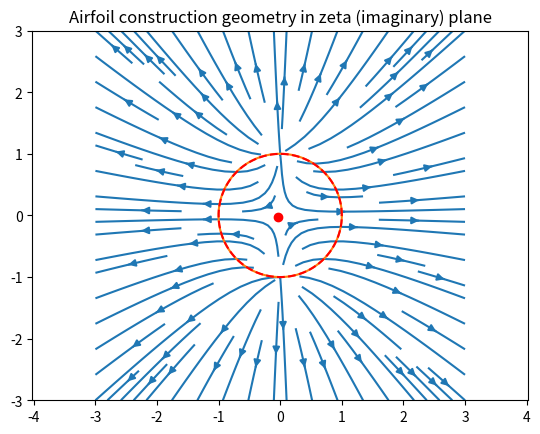
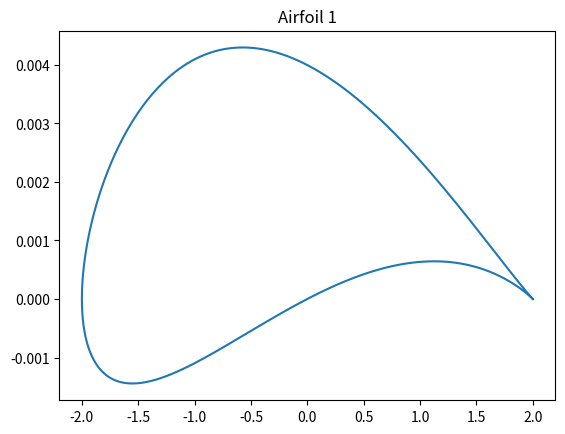
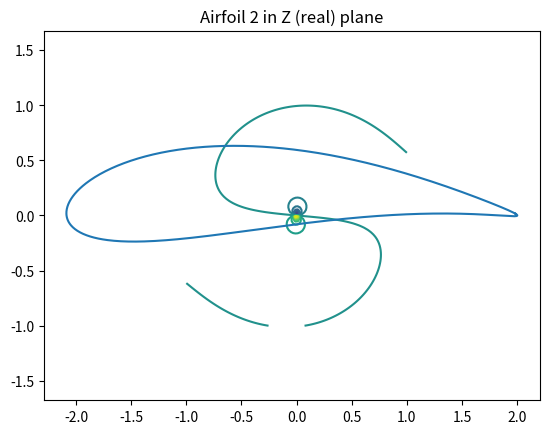
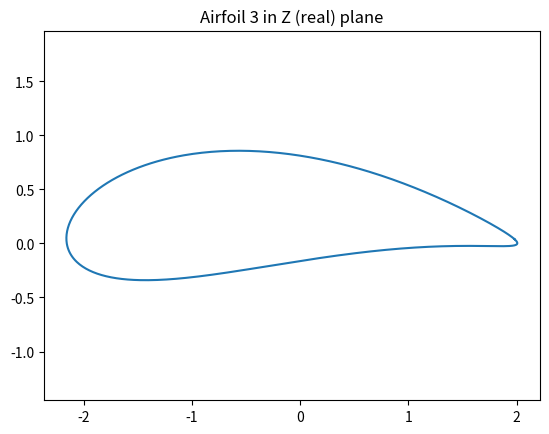

Write Python code to recreate these figures, in order.
import numpy as np
import matplotlib.pyplot as plt

#domain and mesh set up in zeta plane
n=100 #grid points
xi = np.linspace(-1,1,n)
eta = np.linspace(-1,1,n)
XI,ETA = np.meshgrid(eta,xi)
zeta = XI + 1j*ETA
zeta0 = 0 
beta = np.arange(0,2*np.pi,0.01) #angle in zeta plane

#flow properties
alpha = 5*(np.pi/180) #angle of attack [radians]
u_inf = 1 #free stream velocity [m/s]
u = u_inf*np.cos(alpha) #x component of velocity
v = u_inf*np.sin(alpha) #y component of velocity
rho = 1.204 #air density [kg/m^3]

# Define the Zhukovsky transformation as a lambda function
zhukovsky = lambda z: z + 1 / z

# Define the grid and the complex potential
x = np.linspace(-3, 3, 100)
y = np.linspace(-3, 3, 100)
X, Y = np.meshgrid(x, y)
Z = X + 1j * Y
W = zhukovsky(Z)
# Plot the streamlines
plt.streamplot(X, Y, W.real, W.imag)
# Add the Kutta condition by placing a stagnation point at the trailing edge
te_idx = np.argmin(W.real)
plt.plot(X.flat[te_idx], Y.flat[te_idx], 'ro');plt.title('Sample Visualization of Flow in Z (real) plane')
plt.axis('equal')
plt.show()

#generate a airfoil 1 in in zeta plane 
dx1 = 0.001 #shift in the x direction (change the sign of dx to flip direction
dy1 = 0.001 #shift in the left direction
dr1 = 0.001 #change in radius, set this equal to zero to get a flat plate in the z plane
r1 = 1
a1 = r1 + dr1; 
airfoil1 = -dx1 + 1j*dy1 + a1*np.exp(1j*beta)
gamma = 4*np.pi*u_inf*r1*np.sin(alpha) #Kutta condition for stagnation points

plt.figure(1)
plt.plot(airfoil1.real, airfoil1.imag); plt.title('Airfoil construction geometry in zeta (imaginary) plane')
angle = np.linspace(0,2*np.pi,n)
circle = r1*np.cos(angle) + 1j*np.sin(angle)
plt.plot(circle.real,circle.imag,'--r')
plt.axis('equal')
plt.show()

#domain and mesh set up in the z plane 
def z_plane(zeta):
    return zeta+r1**2/zeta #transform function to go from zeta plane to the z plane

z = z_plane(zeta)
x = np.real(z)
y = np.imag(z)

#mapping and plotting of airfoil 1 in z plane
plt.figure(2)
z_ellipse = z_plane(airfoil1)
plt.plot(z_ellipse.real,z_ellipse.imag); plt.title('Airfoil 1')
plt.show()

#plotting in the zeta plane
F_of_zeta = (u-1j*v)*(zeta-zeta0)+(u-1j*v)*(a1**2/(zeta-zeta0))+ 1j*(gamma/(2*np.pi))*np.log(gamma/a1);
plt.figure(3)
plt.contour(XI, ETA, F_of_zeta.imag,20); plt.title('Doublet Flow in Zeta (imaginary) plane')
plt.show()

#generate a airfoil 2 in in zeta plane
dx2 = 0.15 #shift in the x direction (change the sign of dx to flip direction
dy2 = 0.15 #shift in the left direction
dr2 = 0.15 #change in radius, set this equal to zero to get a flat plate in the z plane
r2 = 1.05
a2 = r2 + dr2; 
airfoil2 = -dx2 + 1j*dy2 + a2*np.exp(1j*beta)

#mapping and plotting of airfoil 2 in z plane
plt.figure(3)
z_ellipse = z_plane(airfoil2)
plt.plot(z_ellipse.real,z_ellipse.imag); plt.title('Airfoil 2 in Z (real) plane')
plt.axis('equal')
plt.show()

#generate a airfoil 2 in in zeta plane
dx2 = 0.2 #shift in the x direction (change the sign of dx to flip direction
dy2 = 0.2 #shift in the left direction
dr2 = 0.2 #change in radius, set this equal to zero to get a flat plate in the z plane
r2 = 1.1
a2 = r2 + dr2; 
airfoil3 = -dx2 + 1j*dy2 + a2*np.exp(1j*beta)

#mapping and plotting of airfoil 2 in z plane
plt.figure(4)
z_ellipse = z_plane(airfoil3)
plt.plot(z_ellipse.real,z_ellipse.imag); plt.title('Airfoil 3 in Z (real) plane')
plt.axis('equal')
plt.show()
